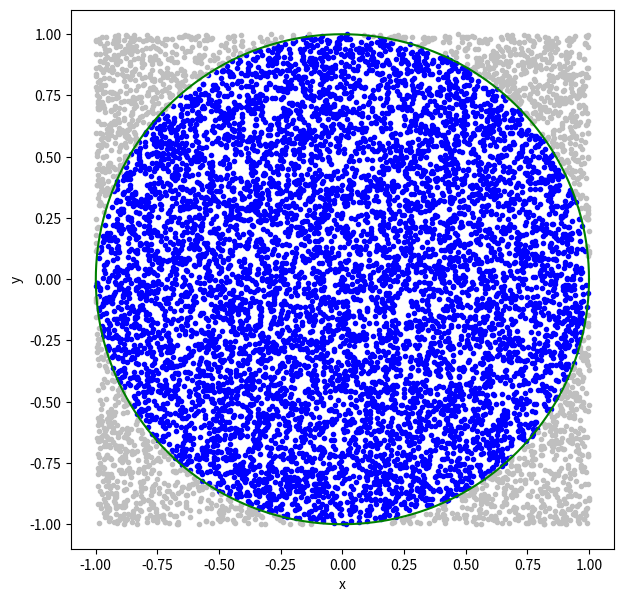

The matplotlib source for this figure:
%matplotlib inline
import matplotlib.pyplot as plt
import numpy as np

n = 10000  #number of samples for the integration

x = np.random.uniform(-1,1,n)
y = np.random.uniform(-1,1,n)

ir = np.where((x**2 + y**2)<1.0)[0]
ur = np.where((x**2 + y**2)>=1.0)[0]

fig = plt.figure(figsize=(7,7))
plt.xlim([-1.1,1.1])
plt.ylim([-1.1,1.1])
plt.plot(x[ir],y[ir],'.',color="blue")
plt.plot(x[ur],y[ur],'.',color="0.75")
theta = np.linspace(0,2*np.pi,1000)
xc = np.cos(theta)
yc = np.sin(theta)
plt.plot(xc,yc,color="green")

plt.xlabel('x')
plt.ylabel('y')
plt.show()

pi_approx = 4.0*len(ir)/float(n)

error_pi = (pi_approx-np.pi)/np.pi

print("number of samples= ",n)
print("approximate pi= ",pi_approx)
print("error in approx ",error_pi)